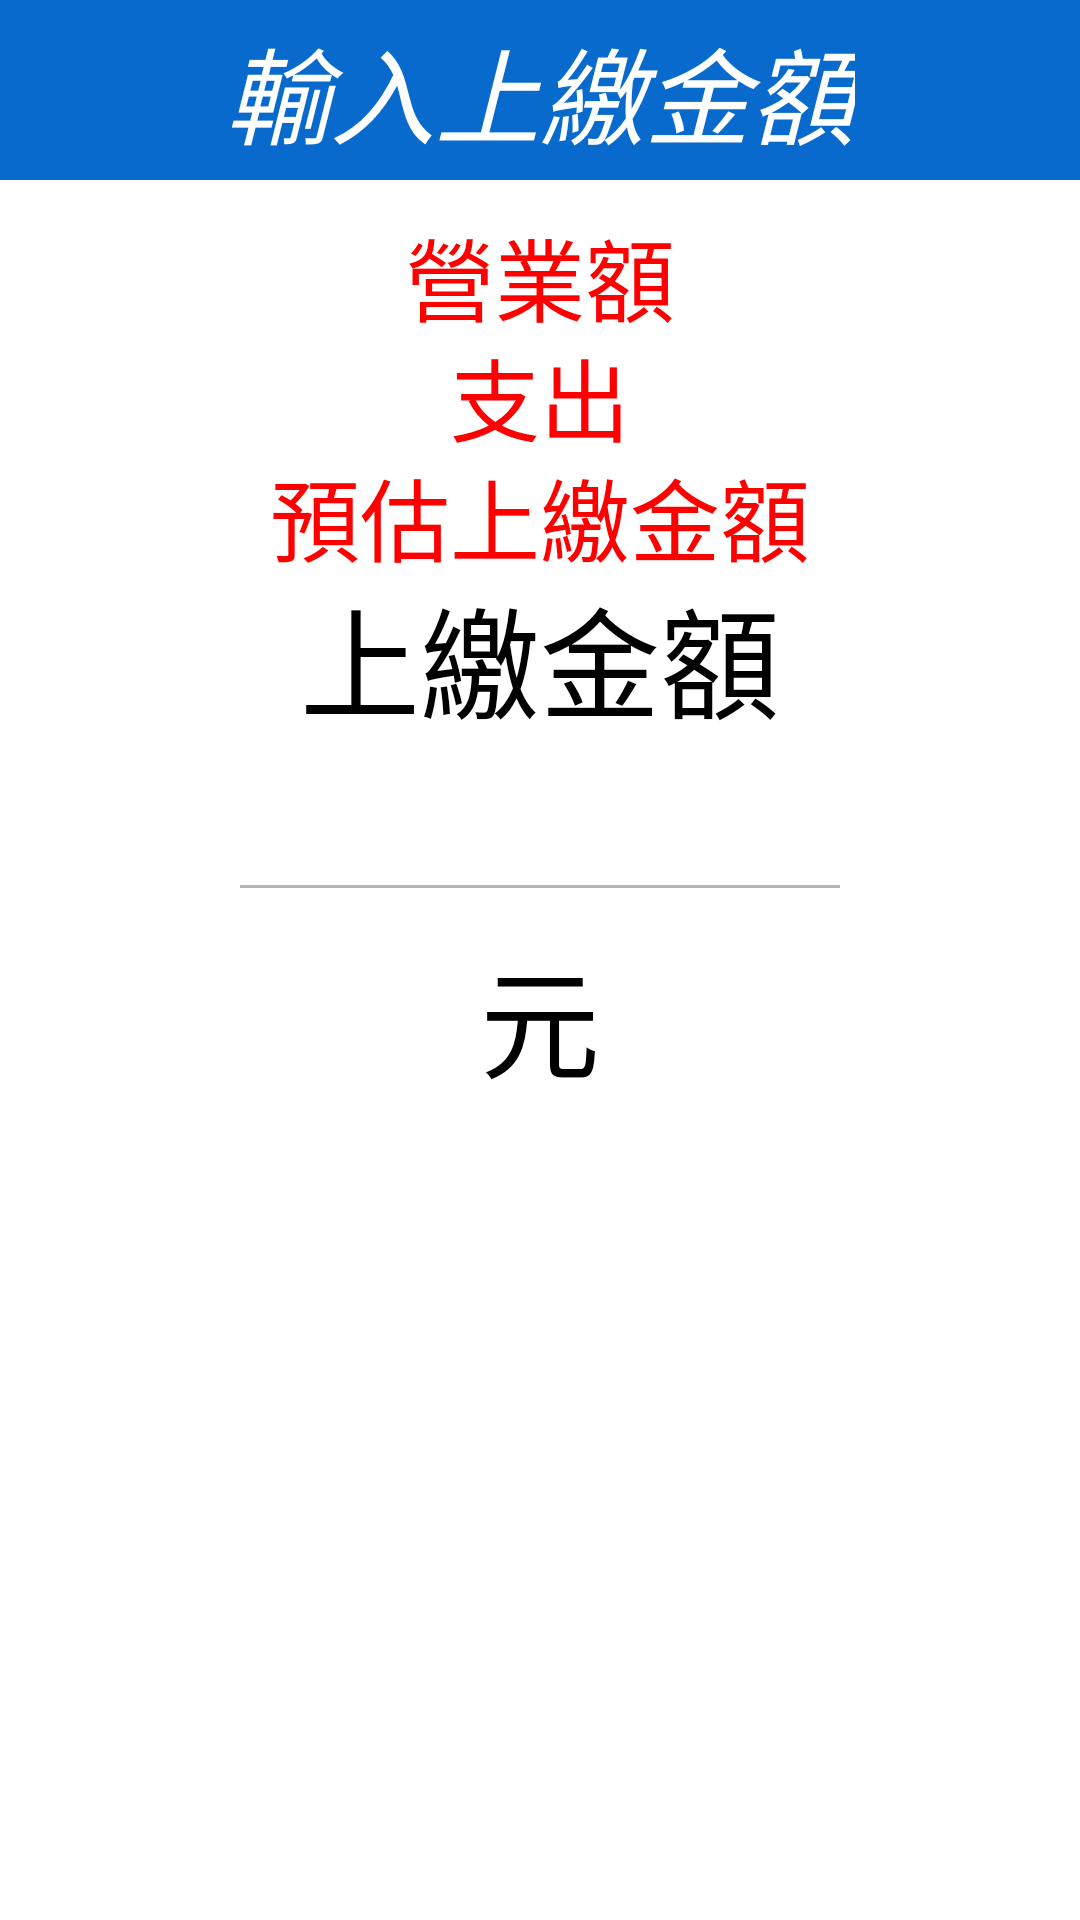

Here is an Android app screen rendered from its layout file. Give the layout XML and the strings, colors and styles it references.
<!-- AndroidManifest.xml: application theme AppTheme -->
<!-- res/layout/popup_submit_input.xml -->
<FrameLayout xmlns:android="http://schemas.android.com/apk/res/android"
    xmlns:tools="http://schemas.android.com/tools"
    android:id="@+id/container"
    android:layout_width="match_parent"
    android:layout_height="match_parent"
    tools:context=".OrderSectionFragment">

    <View
        android:id="@+id/View01"
        android:layout_width="match_parent"
        android:layout_height="748dp"
        android:background="#88000000" />

    <View
        android:id="@+id/view1"
        android:layout_width="600dp"
        android:layout_height="700dp"
        android:layout_gravity="center_horizontal"
        android:layout_marginTop="dp"
        android:background="@color/white" />

    <View
        android:id="@+id/View02"
        android:layout_width="600dp"
        android:layout_height="700dp"
        android:layout_gravity="center_horizontal"
        android:layout_marginTop="0dp"
        android:background="@drawable/back_border" />

    <View
        android:id="@+id/view2"
        android:layout_width="600dp"
        android:layout_height="60dp"
        android:layout_gravity="center_horizontal"
        android:layout_marginTop="0dp"
        android:background="@color/blue" />

    <TextView
        android:id="@+id/textView1"
        android:layout_width="wrap_content"
        android:layout_height="wrap_content"
        android:layout_gravity="center_horizontal"
        android:layout_marginTop="5dp"
        android:text="輸入上繳金額"
        android:textAppearance="?android:attr/textAppearanceMedium"
        android:textColor="@color/white"
        android:textSize="35sp"
        android:textStyle="italic|normal" />

    <TextView
        android:id="@+id/textView0"
        android:layout_width="wrap_content"
        android:layout_height="wrap_content"
        android:layout_gravity="center_horizontal"
        android:layout_marginTop="190dp"
        android:text="上繳金額"
        android:textAppearance="?android:attr/textAppearanceMedium"
        android:textSize="40sp" />

    <TextView
        android:id="@+id/TextView01"
        android:layout_width="wrap_content"
        android:layout_height="wrap_content"
        android:layout_gravity="center_horizontal"
        android:layout_marginTop="310dp"
        android:text="元"
        android:textAppearance="?android:attr/textAppearanceMedium"
        android:textSize="40sp" />

    <Button
        android:id="@+id/NumberButton0"
        android:layout_width="240dp"
        android:layout_height="80dp"
        android:layout_marginLeft="480dp"
        android:layout_marginTop="600dp"
        android:text="0"
        android:textSize="40sp" />

    <Button
        android:id="@+id/NumberButton1"
        android:layout_width="80dp"
        android:layout_height="80dp"
        android:layout_marginLeft="480dp"
        android:layout_marginTop="520dp"
        android:text="1"
        android:textSize="40sp" />

    <Button
        android:id="@+id/NumberButton2"
        android:layout_width="80dp"
        android:layout_height="80dp"
        android:layout_marginLeft="560dp"
        android:layout_marginTop="520dp"
        android:text="2"
        android:textSize="40sp" />

    <Button
        android:id="@+id/NumberButton3"
        android:layout_width="80dp"
        android:layout_height="80dp"
        android:layout_marginLeft="640dp"
        android:layout_marginTop="520dp"
        android:text="3"
        android:textSize="40sp" />

    <Button
        android:id="@+id/NumberButton4"
        android:layout_width="80dp"
        android:layout_height="80dp"
        android:layout_marginLeft="480dp"
        android:layout_marginTop="440dp"
        android:text="4"
        android:textSize="40sp" />

    <Button
        android:id="@+id/NumberButton5"
        android:layout_width="80dp"
        android:layout_height="80dp"
        android:layout_marginLeft="560dp"
        android:layout_marginTop="440dp"
        android:text="5"
        android:textSize="40sp" />

    <Button
        android:id="@+id/NumberButton6"
        android:layout_width="80dp"
        android:layout_height="80dp"
        android:layout_marginLeft="640dp"
        android:layout_marginTop="440dp"
        android:text="6"
        android:textSize="40sp" />

    <Button
        android:id="@+id/NumberButton7"
        android:layout_width="80dp"
        android:layout_height="80dp"
        android:layout_marginLeft="480dp"
        android:layout_marginTop="360dp"
        android:text="7"
        android:textSize="40sp" />

    <Button
        android:id="@+id/NumberButton8"
        android:layout_width="80dp"
        android:layout_height="80dp"
        android:layout_marginLeft="560dp"
        android:layout_marginTop="360dp"
        android:text="8"
        android:textSize="40sp" />

    <Button
        android:id="@+id/NumberButton9"
        android:layout_width="80dp"
        android:layout_height="80dp"
        android:layout_marginLeft="640dp"
        android:layout_marginTop="360dp"
        android:text="9"
        android:textSize="40sp" />

    <Button
        android:id="@+id/NumberButtonBack"
        android:layout_width="80dp"
        android:layout_height="80dp"
        android:layout_marginLeft="720dp"
        android:layout_marginTop="360dp"
        android:text="更正"
        android:textSize="27sp" />

    <Button
        android:id="@+id/NumberButtonEnter"
        android:layout_width="80dp"
        android:layout_height="240dp"
        android:layout_marginLeft="720dp"
        android:layout_marginTop="440dp"
        android:text="確定"
        android:textSize="40sp" />

    <TextView
        android:id="@+id/TextViewEdit"
        android:layout_width="200dp"
        android:layout_height="wrap_content"
        android:layout_gravity="center_horizontal"
        android:layout_marginTop="250dp"
        android:gravity="center"
        android:textAppearance="?android:attr/textAppearanceMedium"
        android:textColor="@color/blue"
        android:textSize="40sp" />

    <View
        android:id="@+id/View03"
        android:layout_width="200dp"
        android:layout_height="1dp"
        android:layout_gravity="center_horizontal"
        android:layout_marginTop="295dp"
        android:background="@color/lightBlack" />

    <ImageButton
        android:id="@+id/ButtonCancel"
        android:layout_width="wrap_content"
        android:layout_height="wrap_content"
        android:layout_marginLeft="885dp"
        android:layout_marginTop="3dp"
        android:background="@null"
        android:src="@drawable/delete_btn_press" />

    <TextView
        android:id="@+id/TextViewMoney0"
        android:layout_width="wrap_content"
        android:layout_height="wrap_content"
        android:layout_gravity="center_horizontal"
        android:layout_marginTop="70dp"
        android:text="營業額"
        android:textAppearance="?android:attr/textAppearanceMedium"
        android:textColor="@color/red"
        android:textSize="30sp" />

    <TextView
        android:id="@+id/TextViewMoney1"
        android:layout_width="wrap_content"
        android:layout_height="wrap_content"
        android:layout_gravity="center_horizontal"
        android:layout_marginTop="110dp"
        android:text="支出"
        android:textAppearance="?android:attr/textAppearanceMedium"
        android:textColor="@color/red"
        android:textSize="30sp" />

    <TextView
        android:id="@+id/TextViewMoney2"
        android:layout_width="wrap_content"
        android:layout_height="wrap_content"
        android:layout_gravity="center_horizontal"
        android:layout_marginTop="150dp"
        android:text="預估上繳金額"
        android:textAppearance="?android:attr/textAppearanceMedium"
        android:textColor="@color/red"
        android:textSize="30sp" />

</FrameLayout>
<!-- resources referenced by this layout -->
<resources>
  <color name="blue">#086acc</color>
  <color name="lightBlack">#b3b3b3</color>
  <color name="red">#f00</color>
  <color name="white">#FFFFFF</color>
  <!-- drawable back_border (drawable) -->
  <shape xmlns:android="http://schemas.android.com/apk/res/android" android:shape="rectangle" >
     <solid android:color="#00ffffff" />
     <stroke android:width="1dip" android:color="#BBBBBB"/>
  </shape>
  <!-- drawable delete_btn_press: png bitmap (drawable-hdpi, 8479 bytes) -->
  <style name="AppTheme" parent="AppBaseTheme">
          <item name="android:itemTextAppearance">@style/myCustomMenuTextApearance</item>
  		<item name="android:actionBarTabTextStyle">@style/MyActionBarTabTextStyle</item>
      </style>
  <style name="AppBaseTheme" parent="android:Theme.Light">
          
      </style>
  <style name="myCustomMenuTextApearance" parent="@android:style/TextAppearance.Widget.IconMenu.Item">
          <item name="android:textColor">@android:color/primary_text_dark</item>
      </style>
  <style name="MyActionBarTabTextStyle">
      	<item name="android:textSize">20sp</item>
      	<item name="android:textColor">#FFFFFF</item>&gt;
  	</style>
</resources>
